The GitHub repository SirYorch/mobile-app-zernike-shape-signature contains a labelled image folder "assets" with 3 categories: circle, square, triangle. Examples follow, each with its label.

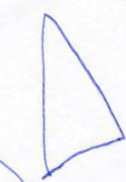
Label: triangle

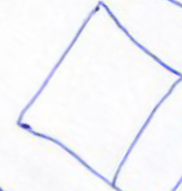
Label: square

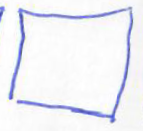
Label: square

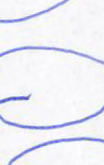
Label: circle

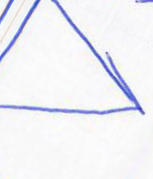
Label: triangle

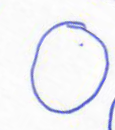
Label: circle
